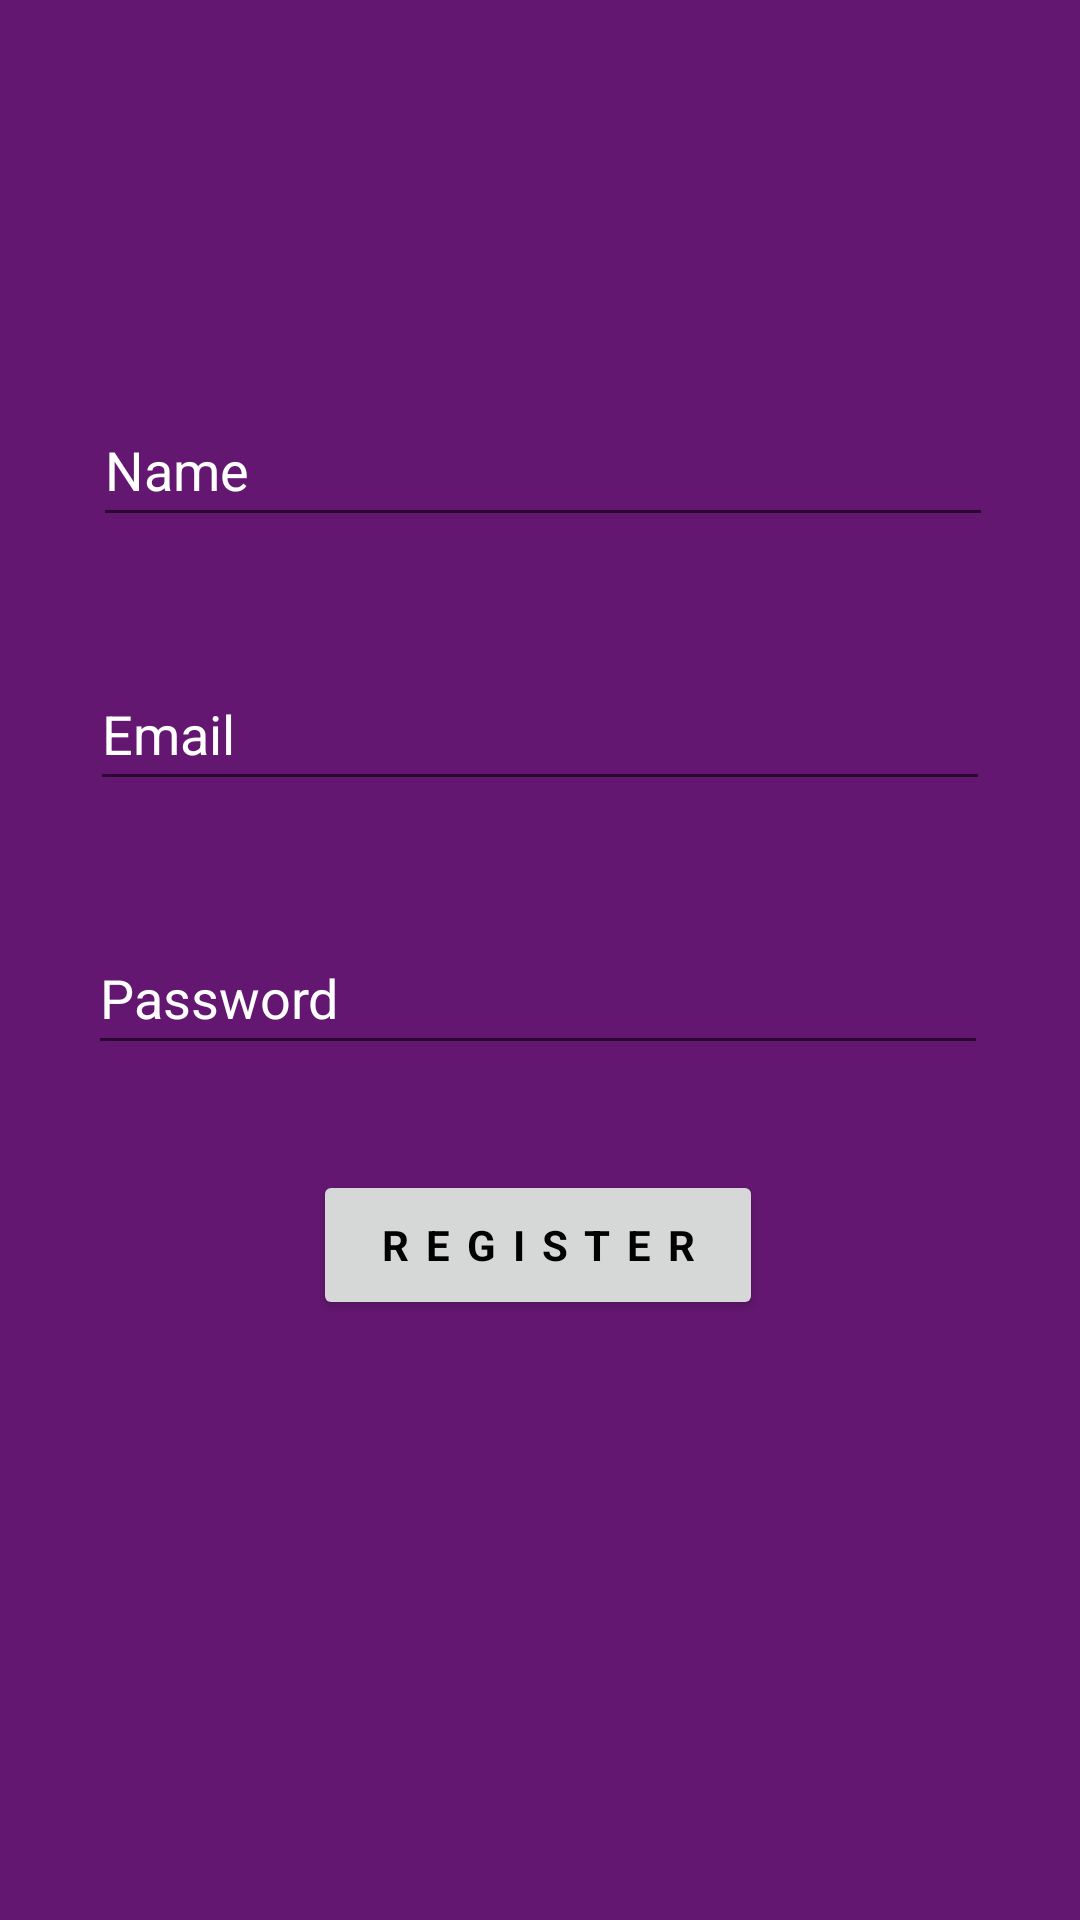

Layout XML and referenced resources for this Android screen:
<!-- AndroidManifest.xml: application theme Theme.JZ_EventPlanning_worker -->
<!-- res/layout/register.xml -->
<?xml version="1.0" encoding="utf-8"?>
<android.support.constraint.ConstraintLayout xmlns:android="http://schemas.android.com/apk/res/android"
    xmlns:app="http://schemas.android.com/apk/res-auto"
    xmlns:tools="http://schemas.android.com/tools"
    android:layout_width="match_parent"
    android:layout_height="match_parent"
    android:background="#641771">


    <EditText
        android:id="@+id/editTextTextPassword"
        android:layout_width="wrap_content"
        android:layout_height="wrap_content"
        android:layout_marginStart="101dp"
        android:layout_marginTop="20dp"
        android:layout_marginEnd="101dp"
        android:layout_marginBottom="104dp"
        android:autofillHints=""
        android:ems="10"
        android:fontFamily="sans-serif"
        android:hint="@string/password"
        android:inputType="textPassword"
        android:minWidth="300dp"
        android:minHeight="48dp"
        android:textColor="@color/white"
        android:textColorHint="@color/white"
        app:layout_constraintBottom_toTopOf="@+id/register_button"
        app:layout_constraintEnd_toEndOf="parent"
        app:layout_constraintHorizontal_bias="0.505"
        app:layout_constraintStart_toStartOf="parent"
        app:layout_constraintTop_toBottomOf="@+id/editTextTextEmailAddress" />

    <EditText
        android:id="@+id/editTextTextEmailAddress"
        android:layout_width="wrap_content"
        android:layout_height="wrap_content"
        android:layout_marginStart="101dp"
        android:layout_marginTop="20dp"
        android:layout_marginEnd="101dp"
        android:layout_marginBottom="20dp"
        android:autofillHints=""
        android:ems="10"
        android:hint="@string/email"
        android:inputType="textEmailAddress"
        android:minWidth="300dp"
        android:minHeight="48dp"
        android:textColor="@color/white"
        android:textColorHint="@color/white"
        app:layout_constraintBottom_toTopOf="@+id/editTextTextPassword"
        app:layout_constraintEnd_toEndOf="parent"
        app:layout_constraintStart_toStartOf="parent"
        app:layout_constraintTop_toBottomOf="@+id/editTextTextPersonName" />

    <EditText
        android:id="@+id/editTextTextPersonName"
        android:layout_width="wrap_content"
        android:layout_height="wrap_content"
        android:layout_marginStart="101dp"
        android:layout_marginTop="200dp"
        android:layout_marginEnd="101dp"
        android:layout_marginBottom="20dp"
        android:autofillHints=""
        android:ems="10"
        android:hint="@string/name"
        android:inputType="textPersonName"
        android:minWidth="300dp"
        android:minHeight="48dp"
        android:shadowColor="@color/white"
        android:textColor="@color/white"
        android:textColorHint="@color/white"
        app:layout_constraintBottom_toTopOf="@+id/editTextTextEmailAddress"
        app:layout_constraintEnd_toEndOf="parent"
        app:layout_constraintHorizontal_bias="0.494"
        app:layout_constraintStart_toStartOf="parent"
        app:layout_constraintTop_toTopOf="parent" />

    <Button
        android:id="@+id/register_button"
        android:layout_width="150dp"
        android:layout_height="50dp"
        android:layout_marginStart="162dp"
        android:layout_marginEnd="162dp"
        android:layout_marginBottom="200dp"
        android:fontFamily="sans-serif"
        android:letterSpacing="0.4"
        android:text="@string/register"
        android:textColor="@color/black"
        android:textStyle="bold"
        app:layout_constraintBottom_toBottomOf="parent"
        app:layout_constraintEnd_toEndOf="parent"
        app:layout_constraintHorizontal_bias="0.507"
        app:layout_constraintStart_toStartOf="parent" />


</android.support.constraint.ConstraintLayout>
<!-- resources referenced by this layout -->
<resources>
  <string name="email">Email</string>
  <string name="name">Name</string>
  <string name="password">Password</string>
  <string name="register">Register</string>
  <style name="Theme.JZ_EventPlanning_worker" parent="Theme.AppCompat.Light.DarkActionBar">
          
          <item name="colorPrimary">@color/purple_500</item>
          <item name="colorPrimaryDark">@color/purple_700</item>
          <item name="colorAccent">@color/teal_200</item>
          
      </style>
  <!-- not gathered from this repository: default colours our renderer supplied (Android Studio template values) -->
  <color name="purple_500">#FF6200EE</color>
  <color name="purple_700">#FF3700B3</color>
  <color name="teal_200">#FF03DAC5</color>
  <color name="black">#FF000000</color>
  <color name="white">#FFFFFFFF</color>
</resources>
